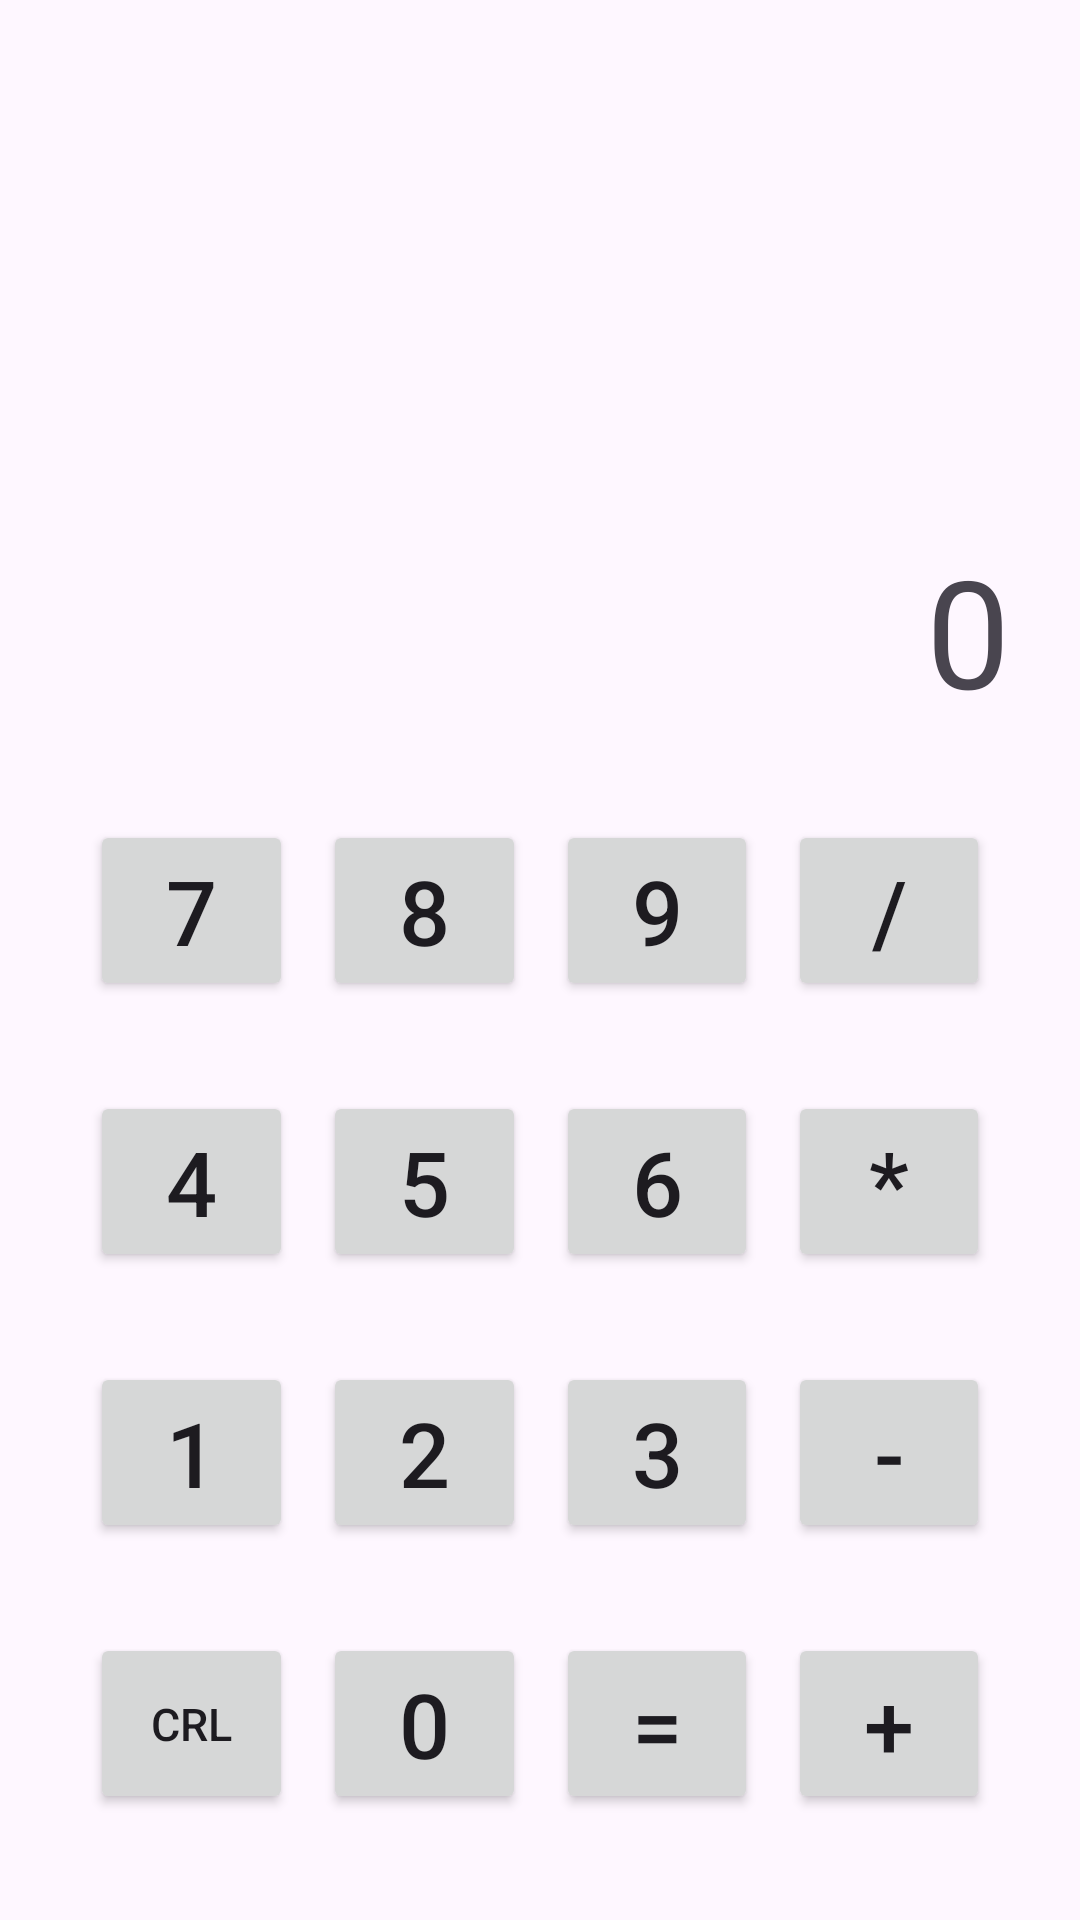

Android layout source for this screen:
<!-- AndroidManifest.xml: application theme Theme.lab2_20125424 -->
<!-- res/layout/activity_main3.xml -->
<?xml version="1.0" encoding="utf-8"?>
<androidx.constraintlayout.widget.ConstraintLayout xmlns:android="http://schemas.android.com/apk/res/android"
    xmlns:app="http://schemas.android.com/apk/res-auto"
    xmlns:tools="http://schemas.android.com/tools"
    android:layout_width="match_parent"
    android:layout_height="match_parent"
    tools:context=".MainActivity3">

    <LinearLayout
        android:layout_width="match_parent"
        android:layout_height="match_parent"
        android:orientation="vertical">

    </LinearLayout>

    <TextView
        android:id="@+id/campoA"
        android:layout_width="wrap_content"
        android:layout_height="wrap_content"
        android:layout_marginTop="100dp"
        android:text=""
        android:textSize="50sp"
        app:layout_constraintEnd_toEndOf="parent"
        app:layout_constraintHorizontal_bias="0.93"
        app:layout_constraintStart_toStartOf="parent"
        app:layout_constraintTop_toTopOf="parent" />

    <TextView
        android:id="@+id/campoB"
        android:layout_width="wrap_content"
        android:layout_height="wrap_content"
        android:layout_marginTop="10dp"
        android:text="0"
        android:textSize="50sp"
        app:layout_constraintEnd_toEndOf="parent"
        app:layout_constraintHorizontal_bias="0.93"
        app:layout_constraintStart_toStartOf="parent"
        app:layout_constraintTop_toBottomOf="@+id/campoA" />

    <LinearLayout
        android:id="@+id/linear1"
        android:layout_width="match_parent"
        android:layout_height="wrap_content"
        android:orientation="horizontal"
        android:layout_margin="30dp"
        android:layout_marginTop="10dp"
        app:layout_constraintTop_toBottomOf="@+id/campoB" >

        <Button
            android:id="@+id/button7"
            android:layout_width="wrap_content"
            android:layout_height="wrap_content"
            android:layout_weight="1"
            android:layout_marginRight="10dp"
            android:textSize="30sp"
            android:text="7" />

        <Button
            android:id="@+id/button8"
            android:layout_width="wrap_content"
            android:layout_height="wrap_content"
            android:layout_weight="1"
            android:layout_marginRight="10dp"
            android:textSize="30sp"
            android:text="8" />

        <Button
            android:id="@+id/button9"
            android:layout_width="wrap_content"
            android:layout_height="wrap_content"
            android:layout_weight="1"
            android:layout_marginRight="10dp"
            android:textSize="30sp"
            android:text="9" />

        <Button
            android:id="@+id/buttonDiv"
            android:layout_width="wrap_content"
            android:layout_height="wrap_content"
            android:layout_weight="1"
            android:textSize="30sp"
            android:text="/" />
    </LinearLayout>
    <LinearLayout
        android:layout_width="match_parent"
        android:layout_height="wrap_content"
        android:orientation="horizontal"
        android:layout_margin="30dp"
        android:layout_marginTop="10dp"
        android:id="@+id/linear2"
        app:layout_constraintTop_toBottomOf="@+id/linear1" >

        <Button
            android:id="@+id/button4"
            android:layout_width="wrap_content"
            android:layout_height="wrap_content"
            android:layout_weight="1"
            android:layout_marginRight="10dp"
            android:textSize="30sp"
            android:text="4" />

        <Button
            android:id="@+id/button5"
            android:layout_width="wrap_content"
            android:layout_height="wrap_content"
            android:layout_weight="1"
            android:layout_marginRight="10dp"
            android:textSize="30sp"
            android:text="5" />

        <Button
            android:id="@+id/button6"
            android:layout_width="wrap_content"
            android:layout_height="wrap_content"
            android:layout_weight="1"
            android:layout_marginRight="10dp"
            android:textSize="30sp"
            android:text="6" />

        <Button
            android:id="@+id/buttonMul"
            android:layout_width="wrap_content"
            android:layout_height="wrap_content"
            android:layout_weight="1"
            android:textSize="30sp"
            android:text="*" />
    </LinearLayout>
    <LinearLayout
        android:layout_width="match_parent"
        android:layout_height="wrap_content"
        android:orientation="horizontal"
        android:layout_margin="30dp"
        android:layout_marginTop="10dp"
        android:id="@+id/linear3"
        app:layout_constraintTop_toBottomOf="@+id/linear2" >

        <Button
            android:id="@+id/button1"
            android:layout_width="wrap_content"
            android:layout_height="wrap_content"
            android:layout_weight="1"
            android:layout_marginRight="10dp"
            android:textSize="30sp"
            android:text="1" />

        <Button
            android:id="@+id/button2"
            android:layout_width="wrap_content"
            android:layout_height="wrap_content"
            android:layout_weight="1"
            android:layout_marginRight="10dp"
            android:textSize="30sp"
            android:text="2" />

        <Button
            android:id="@+id/button3"
            android:layout_width="wrap_content"
            android:layout_height="wrap_content"
            android:layout_weight="1"
            android:layout_marginRight="10dp"
            android:textSize="30sp"
            android:text="3" />

        <Button
            android:id="@+id/buttonMinus"
            android:layout_width="wrap_content"
            android:layout_height="wrap_content"
            android:layout_weight="1"
            android:textSize="30sp"
            android:text="-" />
    </LinearLayout>
    <LinearLayout
        android:layout_width="match_parent"
        android:layout_height="wrap_content"
        android:orientation="horizontal"
        android:layout_margin="30dp"
        android:layout_marginTop="10dp"
        android:id="@+id/linear4"
        app:layout_constraintTop_toBottomOf="@+id/linear3" >

        <Button
            android:id="@+id/buttonCRL"
            android:layout_width="wrap_content"
            android:layout_height="match_parent"
            android:layout_weight="1"
            android:layout_marginRight="10dp"
            android:textSize="15sp"
            android:text="CRL" />

        <Button
            android:id="@+id/button0"
            android:layout_width="wrap_content"
            android:layout_height="wrap_content"
            android:layout_weight="1"
            android:layout_marginRight="10dp"
            android:textSize="30sp"
            android:text="0" />

        <Button
            android:id="@+id/buttonIqual"
            android:layout_width="wrap_content"
            android:layout_height="wrap_content"
            android:layout_weight="1"
            android:layout_marginRight="10dp"
            android:textSize="30sp"
            android:text="=" />

        <Button
            android:id="@+id/buttonPlus"
            android:layout_width="wrap_content"
            android:layout_height="wrap_content"
            android:layout_weight="1"
            android:textSize="30sp"
            android:text="+" />
    </LinearLayout>


</androidx.constraintlayout.widget.ConstraintLayout>
<!-- resources referenced by this layout -->
<resources>
  <style name="Theme.lab2_20125424" parent="Base.Theme.lab2_20125424" />
  <style name="Base.Theme.lab2_20125424" parent="Theme.Material3.DayNight">
          
          
      </style>
</resources>
